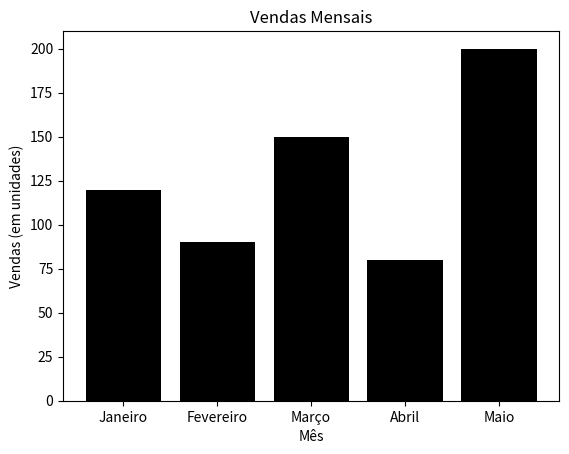

Python code for this plot:
import matplotlib.pyplot as plt

meses = ['Janeiro', 'Fevereiro', 'Março', 'Abril', 'Maio']
vendas = [120, 90, 150, 80, 200]

plt.bar(meses, vendas, color='black')

plt.xlabel('Mês')
plt.ylabel('Vendas (em unidades)')

plt.title('Vendas Mensais')

plt.show()